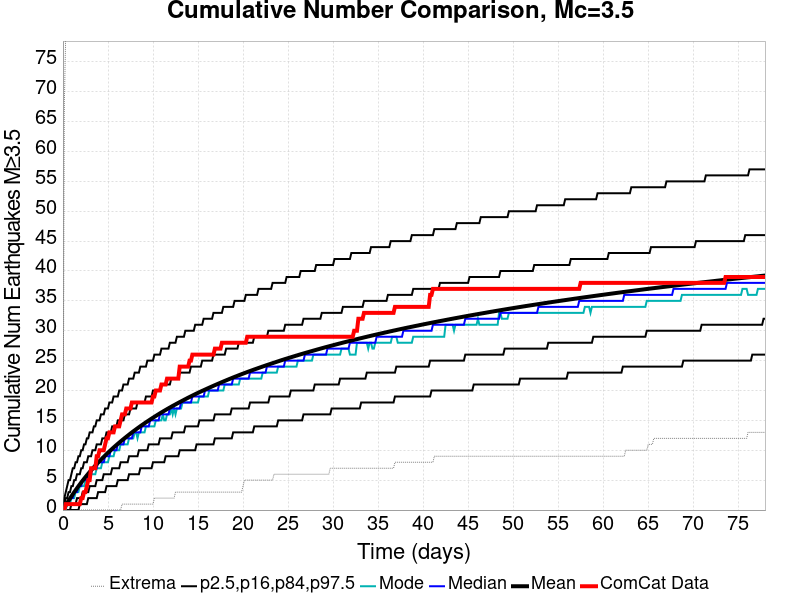

Values plotted in this chart, from the file beside it:
Time (days), ComCat Data, Simulation Mean, Simulation Median, Simulation Mode, Simulation Minimum, Simulation Maximum, 2.5 %-ile, 16 %-ile, 84 %-ile, 97.5 %-ile
0.0, 0.0, 0.0, 0.0, 0.0, 0.0, 0.0, 0.0, 0.0, 0.0, 0.0
0.1563, 0.0, 0.4027, 0.0, 0.0, 0.0, 68.0, 0.0, 0.0, 1.0, 2.0
0.3125, 1.0, 0.7961, 1.0, 0.0, 0.0, 80.0, 0.0, 0.0, 2.0, 3.0
0.4688, 1.0, 1.179, 1.0, 1.0, 0.0, 84.0, 0.0, 0.0, 2.0, 4.0
0.6251, 1.0, 1.557, 1.0, 1.0, 0.0, 91.0, 0.0, 0.0, 3.0, 5.0
0.7813, 1.0, 1.925, 2.0, 1.0, 0.0, 96.0, 0.0, 0.0, 3.0, 5.0
0.9376, 1.0, 2.288, 2.0, 2.0, 0.0, 98.0, 0.0, 1.0, 4.0, 6.0
1.094, 1.0, 2.643, 2.0, 2.0, 0.0, 103.0, 0.0, 1.0, 4.0, 7.0
1.25, 1.0, 2.988, 3.0, 2.0, 0.0, 105.0, 0.0, 1.0, 5.0, 7.0
1.406, 1.0, 3.325, 3.0, 3.0, 0.0, 107.0, 0.0, 1.0, 5.0, 8.0
1.563, 1.0, 3.654, 3.0, 3.0, 0.0, 111.0, 0.0, 2.0, 6.0, 8.0
1.719, 1.0, 3.981, 4.0, 3.0, 0.0, 115.0, 0.0, 2.0, 6.0, 9.0
1.875, 1.0, 4.301, 4.0, 4.0, 0.0, 115.0, 1.0, 2.0, 6.0, 9.0
2.031, 2.0, 4.614, 4.0, 4.0, 0.0, 118.0, 1.0, 2.0, 7.0, 10.0
2.188, 2.0, 4.918, 5.0, 4.0, 0.0, 121.0, 1.0, 3.0, 7.0, 10.0
2.344, 3.0, 5.218, 5.0, 4.0, 0.0, 124.0, 1.0, 3.0, 8.0, 11.0
2.5, 3.0, 5.514, 5.0, 5.0, 0.0, 127.0, 1.0, 3.0, 8.0, 11.0
2.656, 4.0, 5.8, 5.0, 5.0, 0.0, 127.0, 1.0, 3.0, 8.0, 12.0
2.813, 5.0, 6.083, 6.0, 5.0, 0.0, 127.0, 2.0, 3.0, 9.0, 12.0
2.969, 5.0, 6.363, 6.0, 5.0, 0.0, 127.0, 2.0, 4.0, 9.0, 13.0
3.125, 7.0, 6.635, 6.0, 6.0, 0.0, 127.0, 2.0, 4.0, 9.0, 13.0
3.282, 7.0, 6.904, 7.0, 6.0, 0.0, 128.0, 2.0, 4.0, 10.0, 13.0
3.438, 7.0, 7.169, 7.0, 6.0, 0.0, 128.0, 2.0, 4.0, 10.0, 14.0
3.594, 7.0, 7.433, 7.0, 6.0, 0.0, 128.0, 2.0, 4.0, 10.0, 14.0
3.75, 9.0, 7.685, 7.0, 7.0, 0.0, 128.0, 2.0, 5.0, 11.0, 15.0
3.907, 9.0, 7.936, 8.0, 7.0, 0.0, 128.0, 3.0, 5.0, 11.0, 15.0
4.063, 10.0, 8.18, 8.0, 7.0, 0.0, 128.0, 3.0, 5.0, 11.0, 15.0
4.219, 10.0, 8.427, 8.0, 7.0, 0.0, 131.0, 3.0, 5.0, 11.0, 16.0
4.375, 10.0, 8.669, 8.0, 8.0, 0.0, 131.0, 3.0, 5.0, 12.0, 16.0
4.532, 10.0, 8.903, 8.0, 8.0, 0.0, 132.0, 3.0, 6.0, 12.0, 16.0
4.688, 11.0, 9.136, 9.0, 8.0, 0.0, 133.0, 3.0, 6.0, 12.0, 17.0
4.844, 12.0, 9.365, 9.0, 8.0, 0.0, 133.0, 4.0, 6.0, 13.0, 17.0
5, 12.0, 9.59, 9.0, 8.0, 0.0, 133.0, 4.0, 6.0, 13.0, 17.0
5.157, 13.0, 9.81, 9.0, 9.0, 0.0, 134.0, 4.0, 6.0, 13.0, 18.0
5.313, 13.0, 10.03, 10.0, 9.0, 0.0, 134.0, 4.0, 6.0, 13.0, 18.0
5.469, 13.0, 10.25, 10.0, 9.0, 0.0, 134.0, 4.0, 7.0, 14.0, 18.0
5.625, 13.0, 10.46, 10.0, 9.0, 0.0, 135.0, 4.0, 7.0, 14.0, 19.0
5.782, 14.0, 10.67, 10.0, 10.0, 0.0, 135.0, 4.0, 7.0, 14.0, 19.0
5.938, 14.0, 10.88, 10.0, 10.0, 0.0, 135.0, 4.0, 7.0, 14.0, 19.0
6.094, 14.0, 11.08, 11.0, 10.0, 0.0, 135.0, 5.0, 7.0, 15.0, 19.0
6.251, 14.0, 11.28, 11.0, 10.0, 0.0, 136.0, 5.0, 7.0, 15.0, 20.0
6.407, 15.0, 11.48, 11.0, 11.0, 0.0, 136.0, 5.0, 8.0, 15.0, 20.0
6.563, 16.0, 11.67, 11.0, 11.0, 1.0, 139.0, 5.0, 8.0, 15.0, 20.0
6.719, 16.0, 11.87, 11.0, 11.0, 1.0, 139.0, 5.0, 8.0, 15.0, 21.0
6.876, 16.0, 12.06, 12.0, 11.0, 1.0, 140.0, 5.0, 8.0, 16.0, 21.0
7.032, 17.0, 12.24, 12.0, 11.0, 1.0, 142.0, 5.0, 8.0, 16.0, 21.0
7.188, 17.0, 12.43, 12.0, 11.0, 1.0, 143.0, 5.0, 8.0, 16.0, 21.0
7.344, 17.0, 12.62, 12.0, 12.0, 1.0, 143.0, 6.0, 9.0, 16.0, 22.0
7.501, 17.0, 12.8, 12.0, 12.0, 1.0, 143.0, 6.0, 9.0, 17.0, 22.0
7.657, 18.0, 12.98, 12.0, 12.0, 1.0, 144.0, 6.0, 9.0, 17.0, 22.0
7.813, 18.0, 13.16, 13.0, 12.0, 1.0, 145.0, 6.0, 9.0, 17.0, 22.0
7.969, 18.0, 13.34, 13.0, 13.0, 1.0, 146.0, 6.0, 9.0, 17.0, 23.0
8.126, 18.0, 13.51, 13.0, 13.0, 1.0, 149.0, 6.0, 9.0, 17.0, 23.0
8.282, 18.0, 13.68, 13.0, 12.0, 1.0, 150.0, 6.0, 9.0, 18.0, 23.0
8.438, 18.0, 13.85, 13.0, 13.0, 1.0, 151.0, 6.0, 10.0, 18.0, 23.0
8.594, 18.0, 14.02, 13.0, 13.0, 1.0, 154.0, 7.0, 10.0, 18.0, 24.0
8.751, 18.0, 14.19, 14.0, 13.0, 1.0, 154.0, 7.0, 10.0, 18.0, 24.0
8.907, 18.0, 14.35, 14.0, 13.0, 1.0, 155.0, 7.0, 10.0, 18.0, 24.0
9.063, 18.0, 14.51, 14.0, 13.0, 1.0, 157.0, 7.0, 10.0, 18.0, 24.0
9.22, 18.0, 14.67, 14.0, 14.0, 1.0, 157.0, 7.0, 10.0, 19.0, 24.0
... 440 more rows
